pico-8 play session: hold ← + tap ❎

[t = 1 s] hold ← ~1s, tap ❎ ~2×
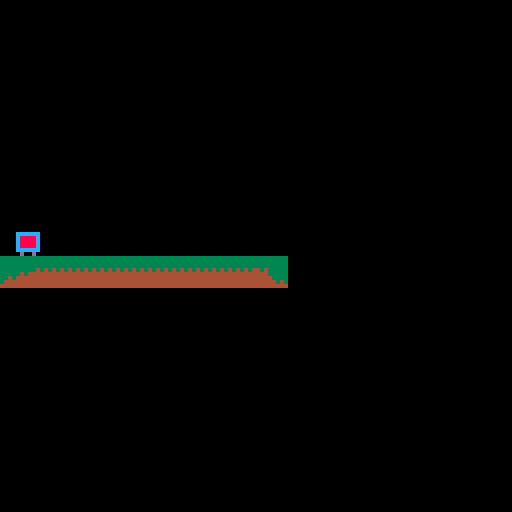
[t = 2 s] hold ← ~2s, tap ❎ ~4×
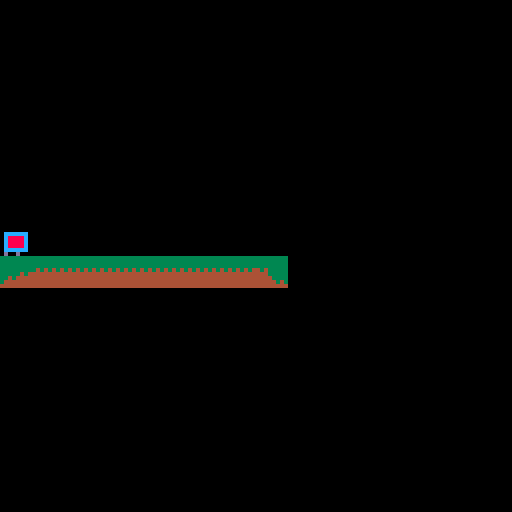

pico-8 cartridge
version 35
__lua__
--collisions

function collide_map(obj,aim,flag)
 --obj = table needs x,y,w,h
 --aim = left,right,up,down

 local x=obj.x  local y=obj.y
 local w=obj.w  local h=obj.h

 local x1=0	 local y1=0
 local x2=0  local y2=0

 if aim=="left" then
   x1=x-1  y1=y
   x2=x    y2=y+h-1

 elseif aim=="right" then
   x1=x+w-1    y1=y
   x2=x+w  y2=y+h-1

 elseif aim=="up" then
   x1=x+2    y1=y-1
   x2=x+w-3  y2=y

 elseif aim=="down" then
   x1=x+2      y1=y+h
   x2=x+w-3    y2=y+h
 end

 --pixels to tiles
 x1/=8    y1/=8
 x2/=8    y2/=8

 if fget(mget(x1,y1), flag)
 or fget(mget(x1,y2), flag)
 or fget(mget(x2,y1), flag)
 or fget(mget(x2,y2), flag) then
   return true
 else
   return false
 end

end

-->8
--variables

function _init()
  player={
    sp=1,
    x=10,
    y=10,
    w=8,
    h=8,
    flp=false,
    dx=0,
    dy=0,
    max_dx=2,
    max_dy=3,
    acc=0.5,
    boost=4,
    anim=0,
    running=false,
    jumping=false,
    falling=false,
    sliding=false,
    landed=false
  }

  gravity=0.3
  friction=0.85

  --simple camera
  cam_x=0

  --map limits
  map_start=0
  map_end=1024
end

-->8
--update and draw

function _update()
  player_update()
  player_animate()

  --simple camera
  cam_x=player.x-64+(player.w/2)
  if cam_x<map_start then
     cam_x=map_start
  end
  if cam_x>map_end-128 then
     cam_x=map_end-128
  end
  camera(cam_x,0)
end

function _draw()
  cls()
  map(0,0)
  spr(player.sp,player.x,player.y,1,1,player.flp)
end

-->8
--player

function player_update()
  --physics
  player.dy+=gravity
  player.dx*=friction

  --controls
  if btn(⬅️) then
    player.dx-=player.acc
    player.running=true
    player.flp=true
  end
  if btn(➡️) then
    player.dx+=player.acc
    player.running=true
    player.flp=false
  end

  --slide
  if player.running
  and not btn(⬅️)
  and not btn(➡️)
  and not player.falling
  and not player.jumping then
    player.running=false
    player.sliding=true
  end

  --jump
  if btnp(❎)
  and player.landed then
    player.dy-=player.boost
    player.landed=false
  end

  --check collision up and down
  if player.dy>0 then
    player.falling=true
    player.landed=false
    player.jumping=false

    player.dy=limit_speed(player.dy,player.max_dy)

    if collide_map(player,"down",0) then
      player.landed=true
      player.falling=false
      player.dy=0
      player.y-=((player.y+player.h+1)%8)-1
    end
  elseif player.dy<0 then
    player.jumping=true
    if collide_map(player,"up",1) then
      player.dy=0
    end
  end

  --check collision left and right
  if player.dx<0 then

    player.dx=limit_speed(player.dx,player.max_dx)

    if collide_map(player,"left",1) then
      player.dx=0
    end
  elseif player.dx>0 then

    player.dx=limit_speed(player.dx,player.max_dx)

    if collide_map(player,"right",1) then
      player.dx=0
    end
  end

  --stop sliding
  if player.sliding then
    if abs(player.dx)<.2
    or player.running then
      player.dx=0
      player.sliding=false
    end
  end

  player.x+=player.dx
  player.y+=player.dy

  --limit player to map
  if player.x<map_start then
    player.x=map_start
  end
  if player.x>map_end-player.w then
    player.x=map_end-player.w
  end
end

function player_animate()
  if player.jumping then
    player.sp=7
  elseif player.falling then
    player.sp=8
  elseif player.sliding then
    player.sp=9
  elseif player.running then
    if time()-player.anim>.1 then
      player.anim=time()
      player.sp+=1
      if player.sp>6 then
        player.sp=3
      end
    end
  else --player idle
    if time()-player.anim>.3 then
      player.anim=time()
      player.sp+=1
      if player.sp>2 then
        player.sp=1
      end
    end
  end
end

function limit_speed(num,maximum)
  return mid(-maximum,num,maximum)
end
__gfx__
000000000000000000000000000000000000000000000000000000000cccccc00000000000000000000000000000000000000000000000000000000000000000
000000000cccccc000000000000000000000000000000000000000000ceeeec00000000000000000000000000000000000000000000000000000000000000000
007007000c8888c00cccccc00cccccc00cccccc00cccccc00cccccc00ceeeec00cccccc000000000000000000000000000000000000000000000000000000000
000770000c8888c00c8888c00c8888c00c8888c00c8888c00c8888c00ceeeec00c2222c00cccccc0000000000000000000000000000000000000000000000000
000770000c8888c00c8888c00c8888c00c8888c00c8888c00c8888c00cccccc00c2222c00c1111c0000000000000000000000000000000000000000000000000
007007000cccccc00c8888c00c8888c00c8888c00c8888c00c8888c0000dd0000c2222c00c1221c0000000000000000000000000000000000000000000000000
00000000000dd0000cccccc00cccccc00cccccc00cccccc00cccccc0000000000cccccc00c1111c0000000000000000000000000000000000000000000000000
00000000000dd000000dd00000d00d00000d00d000d00d000d00d00000000000000dd0000cccccc0000000000000000000000000000000000000000000000000
00000000000000000000000000000000000000000000000000000000000000000000000000000000000000000000000000000000000000000000000000000000
00000000000000000000000000000000000000000000000000000000000000000000000000000000000000000000000000000000000000000000000000000000
00000000000000000000000000000000000000000000000000000000000000000000000000000000000000000000000000000000000000000000000000000000
00000000000000000000000000000000000000000000000000000000000000000000000000000000000000000000000000000000000000000000000000000000
00000000000000000000000000000000000000000000000000000000000000000000000000000000000000000000000000000000000000000000000000000000
00000000000000000000000000000000000000000000000000000000000000000000000000000000000000000000000000000000000000000000000000000000
00000000000000000000000000000000000000000000000000000000000000000000000000000000000000000000000000000000000000000000000000000000
00000000000000000000000000000000000000000000000000000000000000000000000000000000000000000000000000000000000000000000000000000000
00000000000000000000000000000000000000000000000000000000000000000000000000000000000000000000000000000000000000000000000000000000
00000000000000000000000000000000000000000000000000000000000000000000000000000000000000000000000000000000000000000000000000000000
00000000000000000000000000000000000000000000000000000000000000000000000000000000000000000000000000000000000000000000000000000000
00000000000000000000000000000000000000000000000000000000000000000000000000000000000000000000000000000000000000000000000000000000
00000000000000000000000000000000000000000000000000000000000000000000000000000000000000000000000000000000000000000000000000000000
00000000000000000000000000000000000000000000000000000000000000000000000000000000000000000000000000000000000000000000000000000000
00000000000000000000000000000000000000000000000000000000000000000000000000000000000000000000000000000000000000000000000000000000
00000000000000000000000000000000000000000000000000000000000000000000000000000000000000000000000000000000000000000000000000000000
33333333333333333333333300000000000000000000000000000000000000000000000000000000000000000000000000000000000000000000000000000000
33333333333333333333333300000000000000000000000000000000000000000000000000000000000000000000000000000000000000000000000000000000
33333333333333333333333300000000000000000000000000000000000000000000000000000000000000000000000000000000000000000000000000000000
33333333343434344343333300000000000000000000000000000000000000000000000000000000000000000000000000000000000000000000000000000000
33333434444444444443333300000000000000000000000000000000000000000000000000000000000000000000000000000000000000000000000000000000
33434444444444444444333300000000000000000000000000000000000000000000000000000000000000000000000000000000000000000000000000000000
34444444444444444444434300000000000000000000000000000000000000000000000000000000000000000000000000000000000000000000000000000000
44444444444444444444444400000000000000000000000000000000000000000000000000000000000000000000000000000000000000000000000000000000
__gff__
0000000000000000000000000000000000000000000000000000000000000000000000000000000000000000000000000101010000000000000000000000000000000000000000000000000000000000000000000000000000000000000000000000000000000000000000000000000000000000000000000000000000000000
0000000000000000000000000000000000000000000000000000000000000000000000000000000000000000000000000000000000000000000000000000000000000000000000000000000000000000000000000000000000000000000000000000000000000000000000000000000000000000000000000000000000000000
__map__
0000000000000000000000000000000000000000000000000000000000000000000000000000000000000000000000000000000000000000000000000000000000000000000000000000000000000000000000000000000000000000000000000000000000000000000000000000000000000000000000000000000000000000
0000000000000000000000000000000000000000000000000000000000000000000000000000000000000000000000000000000000000000000000000000000000000000000000000000000000000000000000000000000000000000000000000000000000000000000000000000000000000000000000000000000000000000
0000000000000000000000000000000000000000000000000000000000000000000000000000000000000000000000000000000000000000000000000000000000000000000000000000000000000000000000000000000000000000000000000000000000000000000000000000000000000000000000000000000000000000
0000000000000000000000000000000000000000000000000000000000000000000000000000000000000000000000000000000000000000000000000000000000000000000000000000000000000000000000000000000000000000000000000000000000000000000000000000000000000000000000000000000000000000
0000000000000000000000000000000000000000000000000000000000000000000000000000000000000000000000000000000000000000000000000000000000000000000000000000000000000000000000000000000000000000000000000000000000000000000000000000000000000000000000000000000000000000
0000000000000000000000000000000000000000000000000000000000000000000000000000000000000000000000000000000000000000000000000000000000000000000000000000000000000000000000000000000000000000000000000000000000000000000000000000000000000000000000000000000000000000
0000000000000000000000000000000000000000000000000000000000000000000000000000000000000000000000000000000000000000000000000000000000000000000000000000000000000000000000000000000000000000000000000000000000000000000000000000000000000000000000000000000000000000
0000000000000000000000000000000000000000000000000000000000000000000000000000000000000000000000000000000000000000000000000000000000000000000000000000000000000000000000000000000000000000000000000000000000000000000000000000000000000000000000000000000000000000
3031313131313131320000000000000000000000000000000000000000000000000000000000000000000000000000000000000000000000000000000000000000000000000000000000000000000000000000000000000000000000000000000000000000000000000000000000000000000000000000000000000000000000
